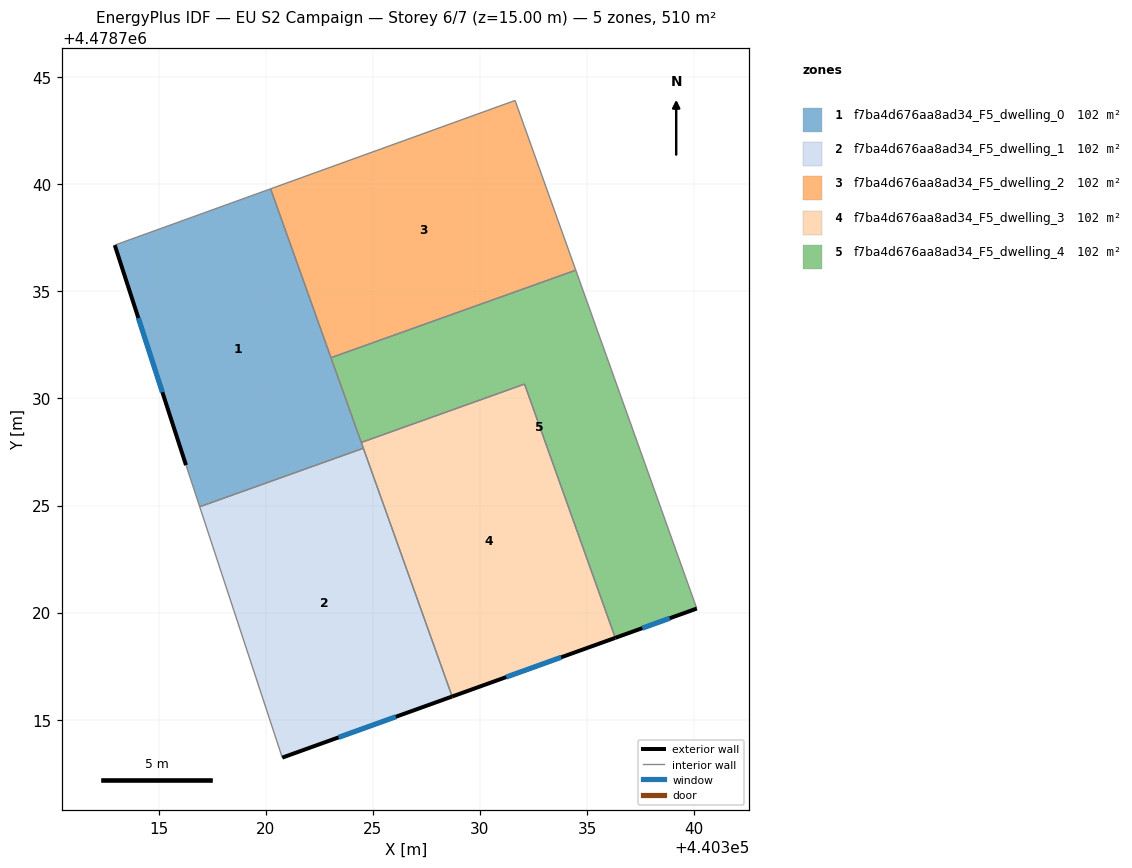
=== STOREY PLAN SPEC (per zone: floor XY polygon, exterior-wall plan segments, windows/doors) ===
zone 1: f7ba4d676aa8ad34_F5_dwelling_0  (101.9 m²)
  floor: (440320.22, 4478739.79) (440324.56, 4478727.67) (440316.92, 4478724.94) (440316.28, 4478726.88) (440312.95, 4478737.16)
  exterior wall: (440312.95, 4478737.16) – (440316.28, 4478726.88)  [10.8 m]
    window: (440314.05, 4478733.75) – (440315.17, 4478730.29)  [3.7 m²]
  interior walls: 6
zone 2: f7ba4d676aa8ad34_F5_dwelling_1  (101.9 m²)
  floor: (440324.56, 4478727.67) (440328.70, 4478716.08) (440320.77, 4478713.23) (440316.92, 4478724.94)
  exterior wall: (440320.77, 4478713.23) – (440328.70, 4478716.08)  [8.4 m]
    window: (440323.40, 4478714.17) – (440326.07, 4478715.14)  [2.9 m²]
  interior walls: 3
zone 3: f7ba4d676aa8ad34_F5_dwelling_2  (101.9 m²)
  floor: (440331.64, 4478743.91) (440334.47, 4478735.99) (440323.04, 4478731.90) (440320.22, 4478739.79)
  interior walls: 4
zone 4: f7ba4d676aa8ad34_F5_dwelling_3  (101.9 m²)
  floor: (440332.08, 4478730.67) (440336.32, 4478718.82) (440328.70, 4478716.08) (440324.46, 4478727.94)
  exterior wall: (440328.70, 4478716.08) – (440336.32, 4478718.82)  [8.1 m]
    window: (440331.23, 4478716.99) – (440333.79, 4478717.91)  [2.8 m²]
  interior walls: 4
zone 5: f7ba4d676aa8ad34_F5_dwelling_4  (101.9 m²)
  floor: (440334.47, 4478735.99) (440340.13, 4478720.19) (440336.32, 4478718.82) (440332.08, 4478730.67) (440324.46, 4478727.94) (440323.04, 4478731.90)
  exterior wall: (440336.32, 4478718.82) – (440340.13, 4478720.19)  [4.0 m]
    window: (440337.58, 4478719.27) – (440338.86, 4478719.74)  [1.4 m²]
  interior walls: 5

=== DERIVED (storey summary) ===
Building: EU S2 Campaign
Storey: 6 of 7  (floor level z = 15.00 m)
Storey gross floor area: 509.5 m²
Zones on this storey: 5
  - f7ba4d676aa8ad34_F5_dwelling_0: floor 101.9 m²; exterior wall 10.8 m (32.4 m²); 1 window(s) 3.7 m²; WWR 11.4%
  - f7ba4d676aa8ad34_F5_dwelling_1: floor 101.9 m²; exterior wall 8.4 m (25.3 m²); 1 window(s) 2.9 m²; WWR 11.4%
  - f7ba4d676aa8ad34_F5_dwelling_2: floor 101.9 m²
  - f7ba4d676aa8ad34_F5_dwelling_3: floor 101.9 m²; exterior wall 8.1 m (24.3 m²); 1 window(s) 2.8 m²; WWR 11.4%
  - f7ba4d676aa8ad34_F5_dwelling_4: floor 101.9 m²; exterior wall 4.0 m (12.1 m²); 1 window(s) 1.4 m²; WWR 11.4%
Zone adjacency (shared interzone walls):
  - f7ba4d676aa8ad34_F5_dwelling_0 ↔ f7ba4d676aa8ad34_F5_dwelling_1
  - f7ba4d676aa8ad34_F5_dwelling_0 ↔ f7ba4d676aa8ad34_F5_dwelling_2
  - f7ba4d676aa8ad34_F5_dwelling_0 ↔ f7ba4d676aa8ad34_F5_dwelling_3
  - f7ba4d676aa8ad34_F5_dwelling_0 ↔ f7ba4d676aa8ad34_F5_dwelling_4
  - f7ba4d676aa8ad34_F5_dwelling_1 ↔ f7ba4d676aa8ad34_F5_dwelling_3
  - f7ba4d676aa8ad34_F5_dwelling_2 ↔ f7ba4d676aa8ad34_F5_dwelling_4
  - f7ba4d676aa8ad34_F5_dwelling_3 ↔ f7ba4d676aa8ad34_F5_dwelling_4